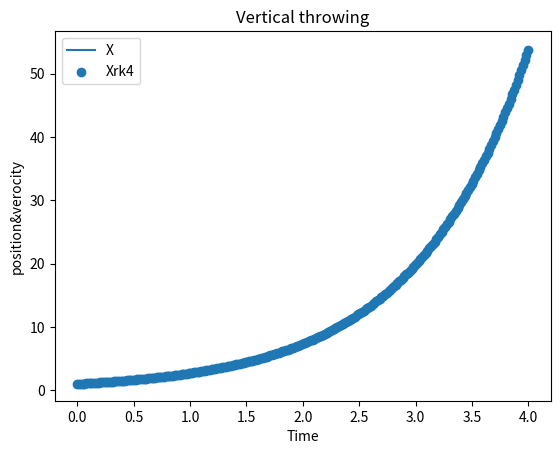

Reproduce this figure in Python.
'''鉛直投げ上げ運動シュミレーション'''
import numpy as np
from matplotlib import pyplot
import math

'''物理パラメータ'''
#時刻の範囲
t_min=0
t_max=4.0
#初期位置
x0=1.0
#時間間隔
dt=0.01
dtr=0.015625
#データ間引き数
skip=1
#格納用変数
x=[]
xrk=[]
#データ取得回数
N=round((t_max-t_min)/dt)
Nr=round((t_max-t_min)/dtr)
'''数値計算パラメータ'''
def dxdt(x):
    return x

'''ルンゲクッタ'''
xp=x0
i=0
for i in range(Nr):
    xrk=np.append(xrk,xp)
    k1=dxdt(xp)
    k2=dxdt(xp+0.5*k1*dtr)
    k3=dxdt(xp+0.5*k2*dtr)
    k4=dxdt(xp+k3*dtr)
    k=(k1+2*k2+2*k3+k4)/6
    xp=xp+k*dtr

'''解析解'''
def X(t):
    return math.e**t

i=0
for i in range(N):
    x=np.append(x,X(i*dt))

'''描画'''
t=np.linspace(t_min,t_max,N)
trk=np.linspace(t_min,t_max,Nr)
trk=trk[::skip]
xrk=xrk[::skip]
print(X(t_max)-xp)
pyplot.title("Vertical throwing")
pyplot.xlabel("Time")
pyplot.ylabel("position&verocity")
pyplot.plot(t,x,label="X")
pyplot.scatter(trk,xrk,label="Xrk4")
pyplot.legend()
pyplot.show()
